2-way image classification set "subset1" from GitHub (AwczR/CharacterRepaint); label vocabulary: covered, intact.

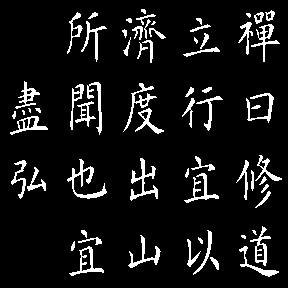
Label: intact

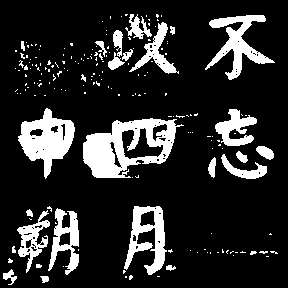
Label: covered

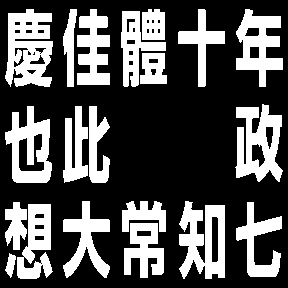
Label: intact

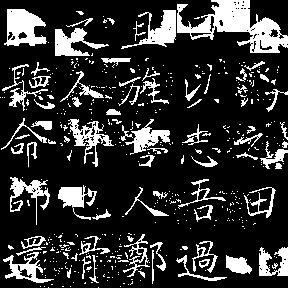
Label: covered

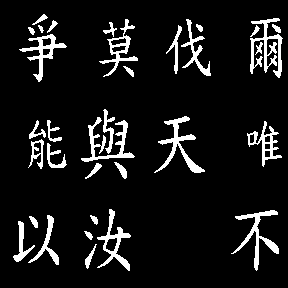
Label: intact

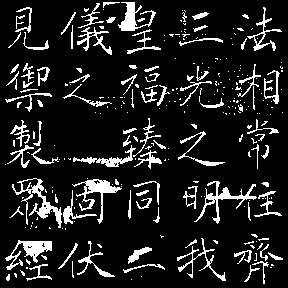
Label: covered
